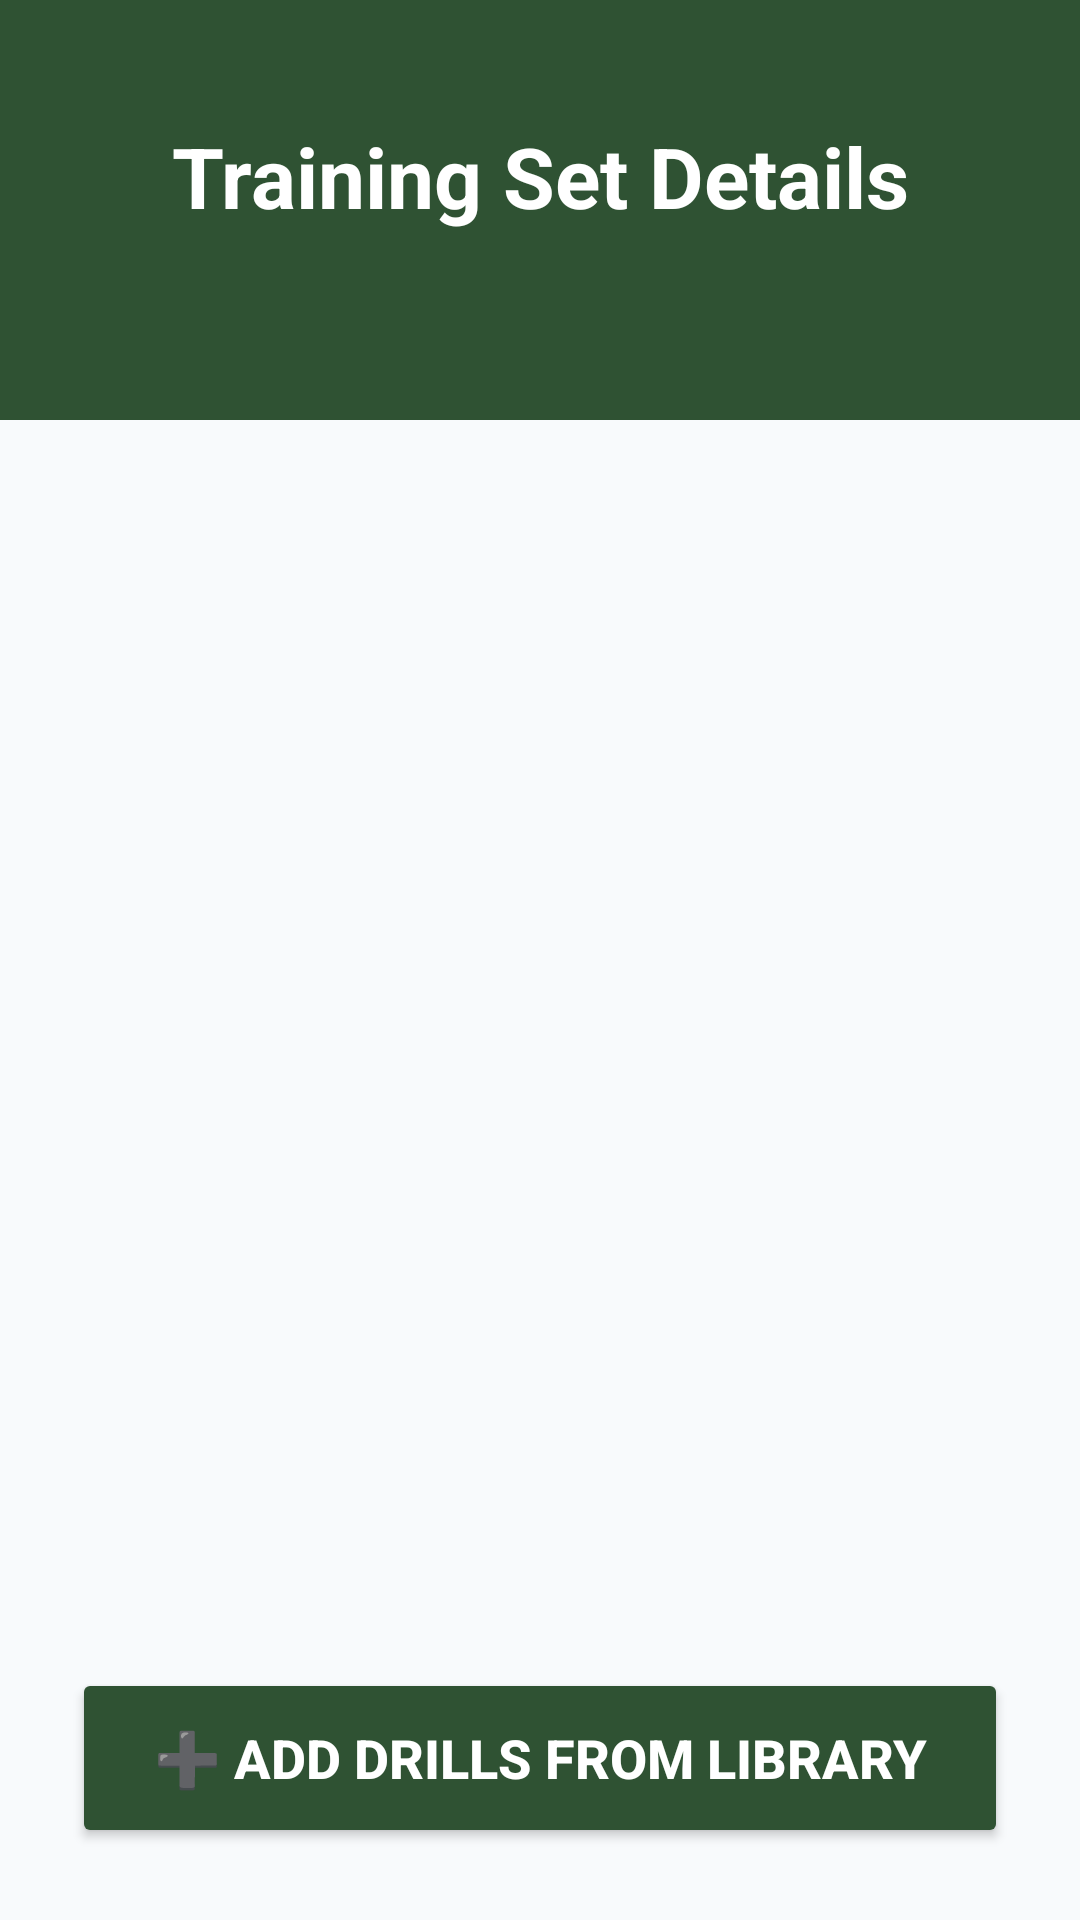

Reconstruct the res/layout file that produces this screen, plus the resources it refers to.
<!-- AndroidManifest.xml: application theme Theme.MyprojectTCZ -->
<!-- res/layout/activity_show_training_set.xml -->
<?xml version="1.0" encoding="utf-8"?>
<androidx.constraintlayout.widget.ConstraintLayout
    xmlns:android="http://schemas.android.com/apk/res/android"
    xmlns:app="http://schemas.android.com/apk/res-auto"
    xmlns:tools="http://schemas.android.com/tools"
    android:layout_width="match_parent"
    android:layout_height="match_parent"
    android:background="@color/background_light">

    <View
        android:id="@+id/topView"
        android:layout_width="match_parent"
        android:layout_height="140dp"
        android:background="@color/tennis_primary"
        app:layout_constraintTop_toTopOf="parent" />

    <TextView
        android:id="@+id/tvTitle"
        android:layout_width="wrap_content"
        android:layout_height="wrap_content"
        android:layout_marginTop="40dp"
        android:text="Training Set Details"
        android:textColor="@color/white"
        android:textSize="28sp"
        android:textStyle="bold"
        app:layout_constraintEnd_toEndOf="parent"
        app:layout_constraintStart_toStartOf="parent"
        app:layout_constraintTop_toTopOf="parent" />

    <androidx.recyclerview.widget.RecyclerView
        android:id="@+id/rvDrillsList"
        android:layout_width="match_parent"
        android:layout_height="0dp"
        android:layout_marginTop="16dp"
        android:clipToPadding="false"
        android:paddingHorizontal="16dp"
        android:paddingBottom="20dp"
        app:layout_constraintBottom_toTopOf="@id/btnGoToMaagar"
        app:layout_constraintTop_toBottomOf="@id/topView" />

    <Button
        android:id="@+id/btnGoToMaagar"
        android:layout_width="match_parent"
        android:layout_height="60dp"
        android:layout_marginHorizontal="24dp"
        android:layout_marginBottom="24dp"
        android:backgroundTint="@color/tennis_primary"
        android:text="➕ Add Drills from Library"
        android:textColor="@color/white"
        android:textSize="18sp"
        android:textStyle="bold"
        app:cornerRadius="12dp"
        app:layout_constraintBottom_toBottomOf="parent" />

</androidx.constraintlayout.widget.ConstraintLayout>
<!-- resources referenced by this layout -->
<resources>
  <color name="background_light">#F8FAFC</color>
  <color name="tennis_primary">#2F5233</color>
  <color name="white">#FFFFFFFF</color>
  <style name="Theme.MyprojectTCZ" parent="Base.Theme.MyprojectTCZ" />
  <style name="Base.Theme.MyprojectTCZ" parent="Theme.Material3.DayNight.NoActionBar">
          
          
      </style>
</resources>
